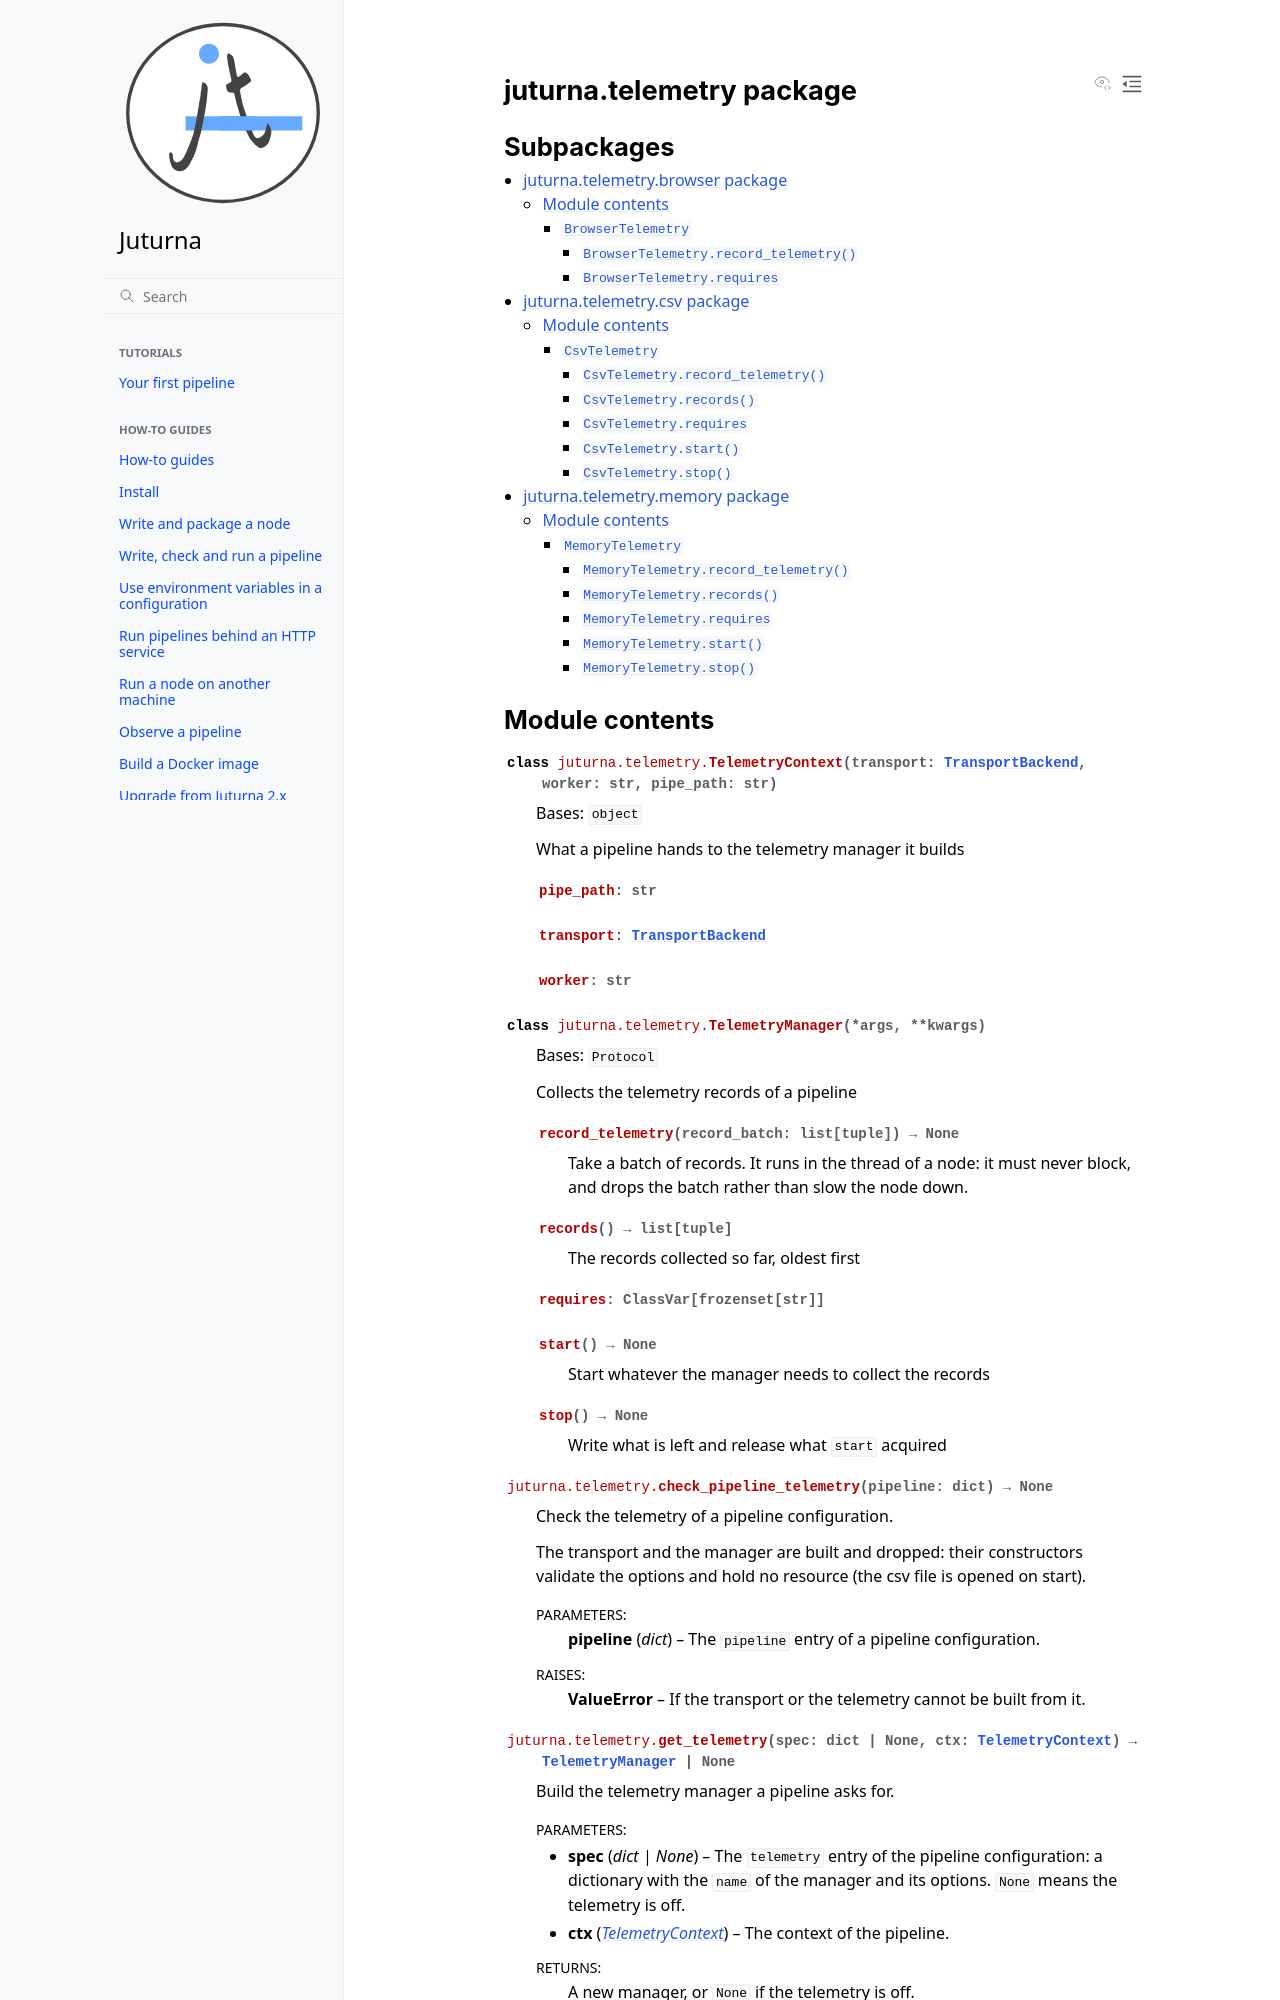

repository: meetecho/juturna · page: docs/apis/juturna.telemetry.html · generator: sphinx

juturna.telemetry package
=========================

Subpackages
-----------

.. toctree::
   :maxdepth: 4

   juturna.telemetry.browser
   juturna.telemetry.csv
   juturna.telemetry.memory

Module contents
---------------
